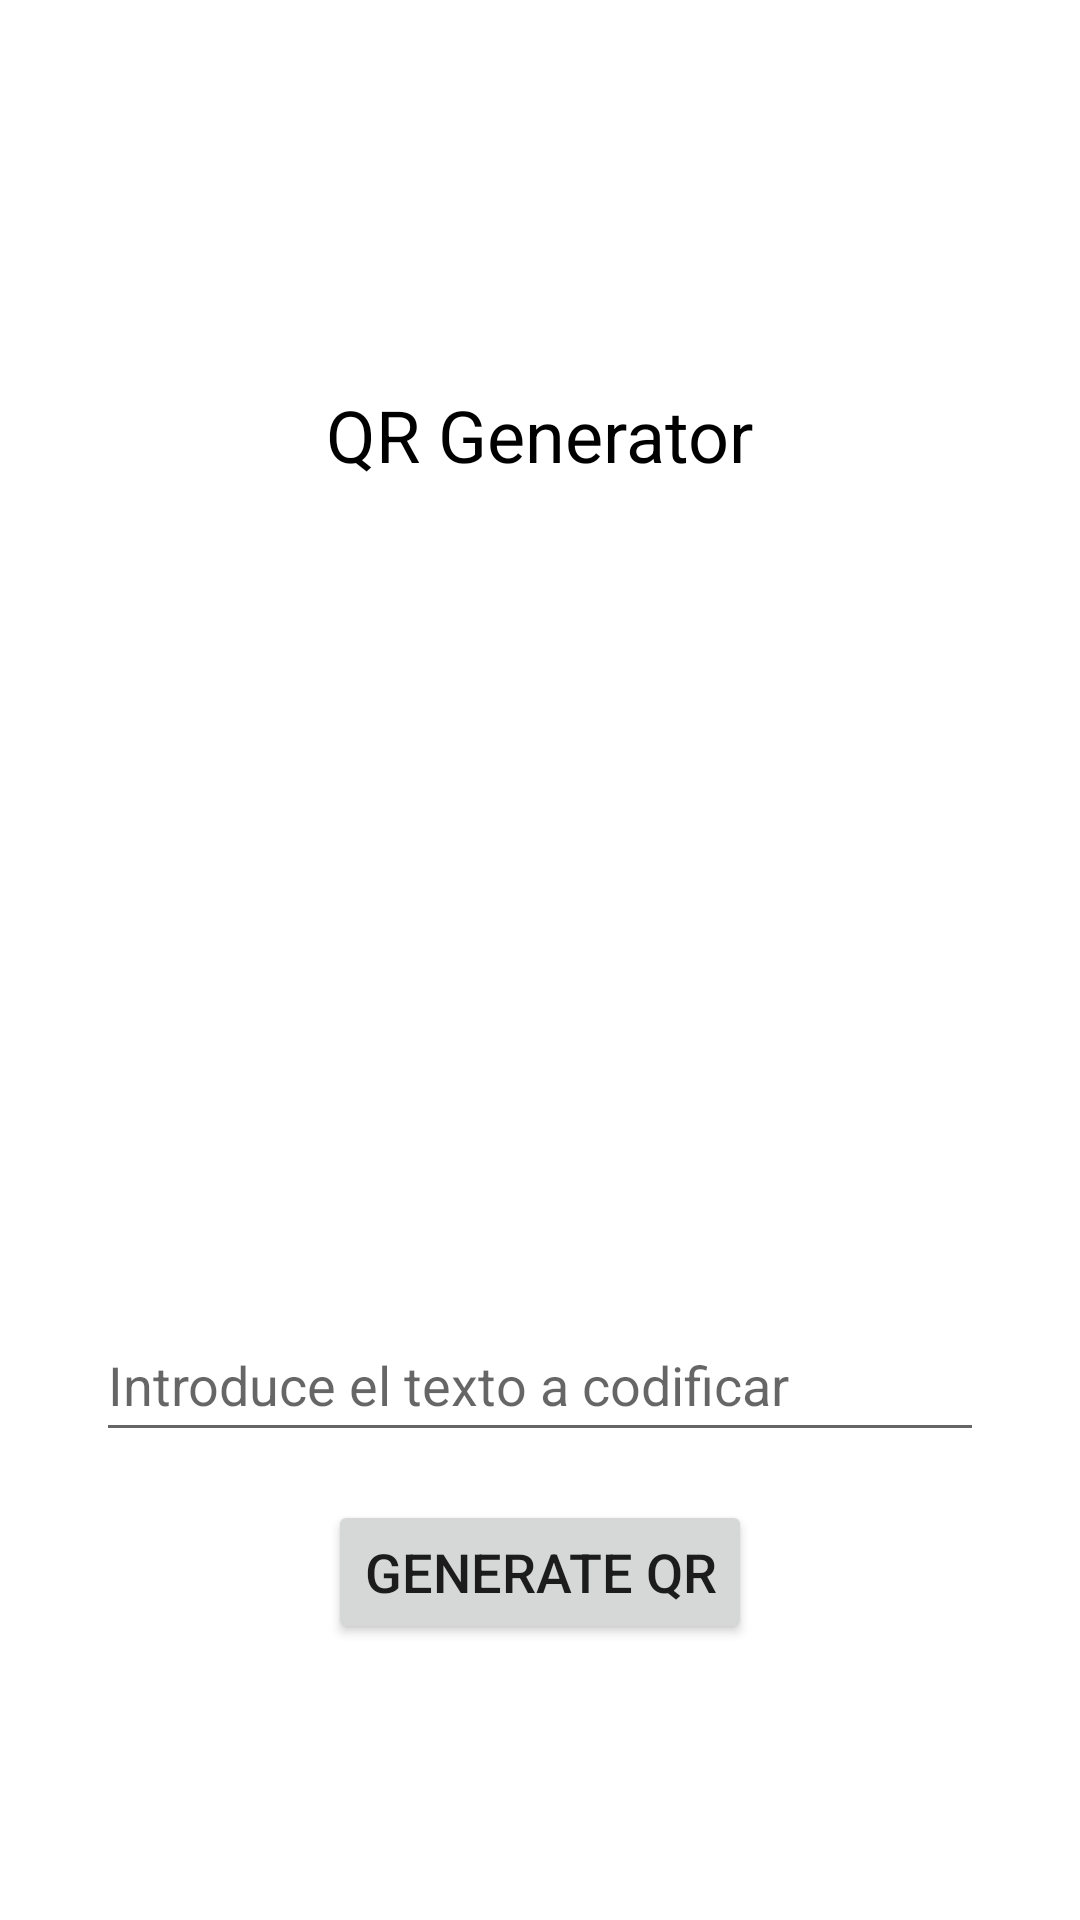

Android layout source for this screen:
<!-- AndroidManifest.xml: application theme Theme.QRScanner -->
<!-- res/layout/activity_qrgenerator.xml -->
<?xml version="1.0" encoding="utf-8"?>
<androidx.drawerlayout.widget.DrawerLayout android:id="@+id/drawer_layout"
    android:layout_width="match_parent"
    android:layout_height="match_parent"
    xmlns:android="http://schemas.android.com/apk/res/android"
    xmlns:app="http://schemas.android.com/apk/res-auto">

    
    <RelativeLayout
        android:layout_width="match_parent"
        android:layout_height="match_parent">

        <ImageView
            android:id="@+id/imageView"
            android:layout_width="200dp"
            android:layout_height="200dp"
            android:layout_centerInParent="true"
            android:scaleType="centerCrop" />

        <TextView
            android:id="@+id/tv_title"
            style="@style/textView"
            android:layout_width="wrap_content"
            android:layout_height="wrap_content"
            android:layout_above="@id/imageView"
            android:layout_centerInParent="true"
            android:layout_marginBottom="59dp"
            android:text="@string/qrGenerator"
            android:textSize="24sp" />

        <EditText
            android:id="@+id/txt_inp"
            android:layout_width="match_parent"
            android:layout_height="wrap_content"
            android:layout_below="@id/imageView"
            android:layout_marginStart="32dp"
            android:layout_marginTop="16dp"
            android:layout_marginEnd="32dp"
            android:hint="Introduce el texto a codificar"
            android:inputType="text"
            android:maxLines="1"
            android:minHeight="48dp"
            android:textSize="18sp" />

        <Button
            android:id="@+id/btn_generate"
            android:layout_width="wrap_content"
            android:layout_height="wrap_content"
            android:layout_below="@id/txt_inp"
            android:layout_centerHorizontal="true"
            android:layout_marginTop="16dp"
            android:text="@string/generateQR"
            android:textSize="18sp" />

        <Button
            android:id="@+id/btn_share"
            android:layout_width="wrap_content"
            android:layout_height="wrap_content"
            android:layout_below="@id/btn_generate"
            android:layout_centerHorizontal="true"
            android:layout_marginTop="16dp"
            android:text="Compartir"
            android:textSize="18sp"
            android:visibility="gone" />

    </RelativeLayout>

    
    <com.google.android.material.navigation.NavigationView
        android:id="@+id/nav_view"
        android:layout_width="wrap_content"
        android:layout_height="match_parent"
        android:layout_gravity="start"
        android:fitsSystemWindows="true"
        app:menu="@menu/menu_principal" />

</androidx.drawerlayout.widget.DrawerLayout>
<!-- resources referenced by this layout -->
<resources>
  <string name="generateQR">Generate QR</string>
  <string name="qrGenerator">QR Generator</string>
  <style name="textView" parent="android:Widget.TextView">
          <item name="android:textColor">@color/black</item>
          <item name="android:textColorPrimary">@color/black</item>
      </style>
  <style name="Theme.QRScanner" parent="Theme.MaterialComponents.DayNight.DarkActionBar">
          
          <item name="colorPrimary">@color/light_blue</item>
          <item name="colorPrimaryVariant">@color/medium_blue</item>
          <item name="colorOnPrimary">@color/white</item>
          
          <item name="colorSecondary">@color/light_gray</item>
          <item name="colorSecondaryVariant">@color/medium_blue</item>
          <item name="colorOnSecondary">@color/black</item>
          
          <item name="android:statusBarColor">?attr/colorPrimary</item>
          
      </style>
  <color name="black">#FF000000</color>
  <color name="light_blue">#2187c4</color>
  <color name="medium_blue">#4da8da</color>
  <color name="white">#FFFFFFFF</color>
  <color name="light_gray">#d3eaf5</color>
</resources>
